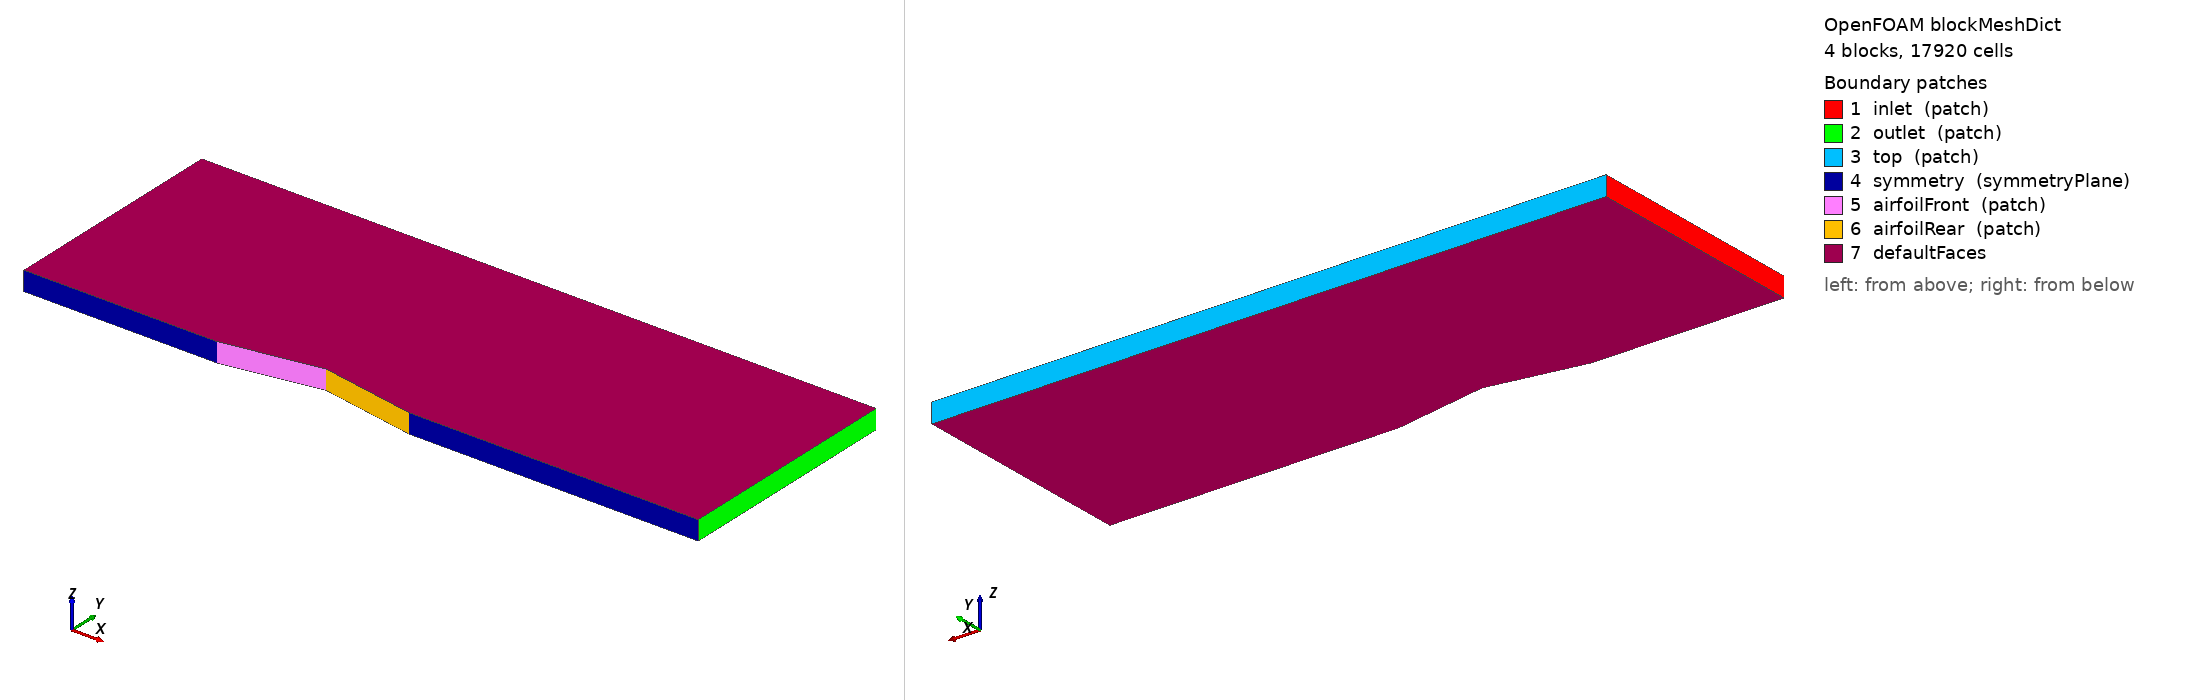

OpenFOAM case: the mesh blockMesh builds from blockMeshDict, 4 block(s), 17920 cells. Boundary patches (legend numbers): 1 inlet (patch), 2 outlet (patch), 3 top (patch), 4 symmetry (symmetryPlane), 5 airfoilFront (patch), 6 airfoilRear (patch), 7 defaultFaces. Left view from above one corner, right view from below the opposite corner. Boundary conditions: 3 field file(s) under 0/; 7 of 7 drawn patches have an entry in a shipped field file.

=== system/blockMeshDict ===
/*--------------------------------*- C++ -*----------------------------------*\
| =========                 |                                                 |
| \\      /  F ield         | OpenFOAM: The Open Source CFD Toolbox           |
|  \\    /   O peration     | Version:  4.x                                   |
|   \\  /    A nd           | Web:      www.OpenFOAM.org                      |
|    \\/     M anipulation  |                                                 |
\*---------------------------------------------------------------------------*/
FoamFile
{
    version     2.0;
    format      ascii;
    class       dictionary;
    object      blockMeshDict;
}
// * * * * * * * * * * * * * * * * * * * * * * * * * * * * * * * * * * * * * //
//
// 2D supersonic diamond (double-wedge) airfoil, half-angle 10 deg, chord 1,
// M=2 inviscid inflow.  UPPER HALF ONLY: the airfoil is symmetric about y=0,
// so the lower half is recovered by symmetry and every reported airfoil
// coefficient is doubled in post-processing.  This mirrors the wedge15Ma5
// tutorial geometry (symmetryPlane bottom + slip airfoil surface) and reuses
// its rhoCentralFoam configuration unchanged; only the geometry and the QoI
// function objects are case-specific.
//
//   peak (0.5, 0.0881635)
//          /\
//         /  \                      upper surface:
//        /    \                       front facet (0,0) -> (0.5, 0.0881635)
//   ----o------o----                  rear  facet (0.5, 0.0881635) -> (1,0)
//   LE(0,0)   TE(1,0)               half-thickness = 0.5*tan(10deg)=0.0881635
//
// Four columns in x, one block each, all spanning y in [0, 1.2]:
//   col0  x[-1.0, 0.0]   bottom = symmetryPlane (upstream)
//   col1  x[ 0.0, 0.5]   bottom = airfoilFront  (rising facet)
//   col2  x[ 0.5, 1.0]   bottom = airfoilRear   (falling facet)
//   col3  x[ 1.0, 2.5]   bottom = symmetryPlane (wake)
// top is a supersonic-outflow patch so the leading-edge oblique shock and the
// trailing expansion leave the domain without reflecting.
//
// SYSTEMATIC GRID-REFINEMENT FAMILY (the ONLY thing edited between runs):
// every block count scales by the same factor, so refinement is geometrically
// similar and the volume-averaged cell size halves each level.
//   --------------------------------------------------------------------
//   grid        col0    col1   col2   col3    ny     cells
//   Coarse      (16 .)  (8 .)  (8 .)  (24 .)  20      1120
//   Medium      (32 .)  (16 .) (16 .) (48 .)  40      4480
//   Fine        (64 .)  (32 .) (32 .) (96 .)  80     17920   <-- as shipped
//   Extra-fine  (128 .) (64 .) (64 .) (192 .) 160    71680
//   Ultra-fine  (256 .) (128 .)(128 .)(384 .) 320   286720
//   --------------------------------------------------------------------
// Edit the four (nx ny 1) tuples below per the table; change nothing else.
// foamgci reads the true cell count and volume from checkMesh and computes the
// representative h itself, so the table is documentation, not an input.

convertToMeters 1;

// geometry parameters (kept explicit for readers)
//   half-angle 10 deg -> peak half-thickness = 0.5*tan(10 deg) = 0.0881635

vertices
(
    // z = -0.05 plane
    (-1.0   0.0        -0.05)   //  0  upstream LE-level
    ( 0.0   0.0        -0.05)   //  1  LE
    ( 0.5   0.0881635  -0.05)   //  2  upper peak
    ( 1.0   0.0        -0.05)   //  3  TE
    ( 2.5   0.0        -0.05)   //  4  downstream
    (-1.0   1.2        -0.05)   //  5  top
    ( 0.0   1.2        -0.05)   //  6
    ( 0.5   1.2        -0.05)   //  7
    ( 1.0   1.2        -0.05)   //  8
    ( 2.5   1.2        -0.05)   //  9
    // z = +0.05 plane
    (-1.0   0.0         0.05)   // 10
    ( 0.0   0.0         0.05)   // 11
    ( 0.5   0.0881635   0.05)   // 12
    ( 1.0   0.0         0.05)   // 13
    ( 2.5   0.0         0.05)   // 14
    (-1.0   1.2         0.05)   // 15
    ( 0.0   1.2         0.05)   // 16
    ( 0.5   1.2         0.05)   // 17
    ( 1.0   1.2         0.05)   // 18
    ( 2.5   1.2         0.05)   // 19
);

blocks
(
    hex ( 0  1  6  5 10 11 16 15) ( 64 80 1) simpleGrading (1 1 1)  // col0
    hex ( 1  2  7  6 11 12 17 16) ( 32 80 1) simpleGrading (1 1 1)  // col1
    hex ( 2  3  8  7 12 13 18 17) ( 32 80 1) simpleGrading (1 1 1)  // col2
    hex ( 3  4  9  8 13 14 19 18) ( 96 80 1) simpleGrading (1 1 1)  // col3
);

edges
(
);

boundary
(
    inlet
    {
        type patch;
        faces
        (
            (0 10 15 5)
        );
    }
    outlet
    {
        type patch;
        faces
        (
            (4 9 19 14)
        );
    }
    top
    {
        type patch;          // supersonic outflow (see 0/ : zeroGradient)
        faces
        (
            (5 15 16 6)
            (6 16 17 7)
            (7 17 18 8)
            (8 18 19 9)
        );
    }
    symmetry
    {
        type symmetryPlane;
        faces
        (
            (0 1 11 10)      // upstream of LE
            (3 4 14 13)      // wake, downstream of TE
        );
    }
    airfoilFront
    {
        type patch;
        faces
        (
            (1 2 12 11)      // rising facet, oblique shock above
        );
    }
    airfoilRear
    {
        type patch;
        faces
        (
            (2 3 13 12)      // falling facet, expansion above
        );
    }
);

mergePatchPairs
(
);

// ************************************************************************* //


=== system/controlDict ===
/*--------------------------------*- C++ -*----------------------------------*\
| =========                 |                                                 |
| \\      /  F ield         | OpenFOAM rhoCentralFoam (4.x config from wedge) |
|  \\    /   O peration     |                                                 |
\*---------------------------------------------------------------------------*/
FoamFile
{
    version     2.0;
    format      ascii;
    class       dictionary;
    location    "system";
    object      controlDict;
}
// * * * * * * * * * * * * * * * * * * * * * * * * * * * * * * * * * * * * * //
//
// Steady Mach-2 diamond airfoil.  Fixed time step (as in wedge15Ma5): the flow
// is steady, so the converged QoIs do not depend on dt, and a fixed dt with a
// fixed-cadence sample gives an equal sample count on every grid.  The
// function objects below produce one .dat per QoI per grid; copy each into
// gci/data/<grid>_<qoi>.dat for the analysis.
//
// QoI hierarchy produced here:
//   forceCoeffs  -> drag coefficient Cd        (surface force integral, smooth)
//   pFront/pRear -> facet pressures            (surface averages, smooth)
//   fieldMinMax  -> max(p) and its location    (pointwise diagnostic)
//   sVol         -> domain entropy integral    (volume integral, smooth)
// Cd is recoverable two independent ways (forceCoeffs, and from pFront-pRear),
// which is the coupled-QoI cross-check in analyze.py.

application     rhoCentralFoam;

startFrom       startTime;
startTime       0;
stopAt          endTime;
endTime         10;

deltaT          1e-4;          // Co < 0.2 on the finest grid; fixed
adjustTimeStep  no;
maxCo           0.2;           // documentation; not enforced when adjust=no

writeControl    runTime;
writeInterval   2;             // full-field writes (for contour figures)
purgeWrite      2;
writeFormat     ascii;
writePrecision  8;
writeCompression off;
timeFormat      general;
timePrecision   8;
runTimeModifiable true;

functions
{
    // ---- Cd, Cl on the two facets (surface force integral) --------------
    // NOTE: half-domain. The reported coefficients are the upper-surface
    // contribution; full-airfoil Cd = 2 * (reported Cd).  For compressible
    // rhoCentralFoam the pressure is static; verify the rho/rhoInf setting
    // for your build (the analyze.py coupling check vs the facet pressures
    // will catch a wrong normalisation).
    forceCoeffs1
    {
        type            forceCoeffs;
        libs            ("libforces.so");
        writeControl    timeStep;
        writeInterval   200;            // 200 steps * 1e-4 = every 0.02 time
        patches         (airfoilFront airfoilRear);
        rho             rhoInf;
        rhoInf          1.4;            // freestream density (p/(R T)=1/0.7143)
        magUInf         2;
        lRef            1;              // chord
        Aref            0.1;            // chord * span (1 * 0.1)
        liftDir         (0 1 0);
        dragDir         (1 0 0);
        CofR            (0.25 0 0);
        pitchAxis       (0 0 1);
        log             true;
    }

    // ---- facet-averaged pressures (surface averages) --------------------
    pFront
    {
        type            surfaceFieldValue;
        libs            ("libfieldFunctionObjects.so");
        writeControl    timeStep;
        writeInterval   200;
        regionType      patch;
        name            airfoilFront;
        operation       areaAverage;
        fields          (p);
        writeFields     false;
        log             false;
    }
    pRear
    {
        type            surfaceFieldValue;
        libs            ("libfieldFunctionObjects.so");
        writeControl    timeStep;
        writeInterval   200;
        regionType      patch;
        name            airfoilRear;
        operation       areaAverage;
        fields          (p);
        writeFields     false;
        log             false;
    }

    // ---- global pressure maximum + location (pointwise diagnostic) ------
    fieldMinMax
    {
        type            fieldMinMax;
        libs            ("libfieldFunctionObjects.so");
        mode            magnitude;
        location        true;
        writeControl    timeStep;
        writeInterval   200;
        fields          (p);
        log             true;
    }

    // ---- domain entropy integral (volume integral, coupled to wave drag)-
    // deltaS = Cv*ln(p/pInf) - Cp*ln(rho/rhoInf), the specific-entropy rise.
    // By Oswatitsch, the integrated entropy flux maps to wave drag, so sVol
    // is physically coupled to Cd.  The coded object below is version
    // sensitive: if it does not compile on your build, comment out
    // entropyField and sVol; the other four QoIs are unaffected, and the
    // README gives a post-processing fallback.
    entropyField
    {
        type            coded;
        libs            ("libutilityFunctionObjects.so");
        name            entropyField;
        writeControl    timeStep;
        writeInterval   200;
        codeExecute
        #{
            const volScalarField& p =
                mesh().lookupObject<volScalarField>("p");
            const volScalarField& rho =
                mesh().lookupObject<volScalarField>("rho");
            const scalar Cv = 1.78571, Cp = 2.5, pInf = 1.0, rhoInf = 1.4;
            dimensionedScalar pI("pI", p.dimensions(), pInf);
            dimensionedScalar rI("rI", rho.dimensions(), rhoInf);
            if (!mesh().foundObject<volScalarField>("deltaS"))
            {
                volScalarField* sP = new volScalarField
                (
                    IOobject
                    (
                        "deltaS", mesh().time().timeName(), mesh(),
                        IOobject::NO_READ, IOobject::AUTO_WRITE
                    ),
                    Cv*log(p/pI) - Cp*log(rho/rI)
                );
                sP->store();
            }
            else
            {
                volScalarField& s =
                    const_cast<volScalarField&>
                    (mesh().lookupObject<volScalarField>("deltaS"));
                s = Cv*log(p/pI) - Cp*log(rho/rI);
            }
        #};
    }
    sVol
    {
        type            volFieldValue;
        libs            ("libfieldFunctionObjects.so");
        writeControl    timeStep;
        writeInterval   200;
        regionType      all;
        operation       volIntegrate;
        fields          (deltaS);
        writeFields     false;
        log             false;
    }
}

// ************************************************************************* //


=== 0/T ===
/*--------------------------------*- C++ -*----------------------------------*\
| =========                 |                                                 |
|  \\\\    /   O peration     | OpenFOAM rhoCentralFoam (4.x config from wedge) |
\*---------------------------------------------------------------------------*/
FoamFile
{
    version 2.0; format ascii; class volScalarField; object T;
}
// * * * * * * * * * * * * * * * * * * * * * * * * * * * * * * * * * * * * * //

dimensions      [0 0 0 1 0 0 0];
internalField   uniform 1;
boundaryField
{
    inlet        { type fixedValue; value uniform 1; }
    outlet       { type zeroGradient; }
    top          { type zeroGradient; }
    symmetry     { type symmetryPlane; }
    airfoilFront { type zeroGradient; }
    airfoilRear  { type zeroGradient; }
    defaultFaces { type empty; }
}
// ************************************************************************* //


=== 0/U ===
/*--------------------------------*- C++ -*----------------------------------*\
| =========                 |                                                 |
|  \\\\    /   O peration     | OpenFOAM rhoCentralFoam (4.x config from wedge) |
\*---------------------------------------------------------------------------*/
FoamFile
{
    version 2.0; format ascii; class volVectorField; object U;
}
// * * * * * * * * * * * * * * * * * * * * * * * * * * * * * * * * * * * * * //

dimensions      [0 1 -1 0 0 0 0];
internalField   uniform (2 0 0);
boundaryField
{
    inlet        { type fixedValue; value uniform (2 0 0); }
    outlet       { type zeroGradient; }
    top          { type zeroGradient; }
    symmetry     { type symmetryPlane; }
    airfoilFront { type slip; }
    airfoilRear  { type slip; }
    defaultFaces { type empty; }
}
// ************************************************************************* //


=== 0/p ===
/*--------------------------------*- C++ -*----------------------------------*\
| =========                 |                                                 |
|  \\\\    /   O peration     | OpenFOAM rhoCentralFoam (4.x config from wedge) |
\*---------------------------------------------------------------------------*/
FoamFile
{
    version 2.0; format ascii; class volScalarField; object p;
}
// * * * * * * * * * * * * * * * * * * * * * * * * * * * * * * * * * * * * * //

dimensions      [1 -1 -2 0 0 0 0];
internalField   uniform 1;
boundaryField
{
    inlet        { type fixedValue; value uniform 1; }
    outlet       { type zeroGradient; }
    top          { type zeroGradient; }
    symmetry     { type symmetryPlane; }
    airfoilFront { type zeroGradient; }
    airfoilRear  { type zeroGradient; }
    defaultFaces { type empty; }
}
// ************************************************************************* //
